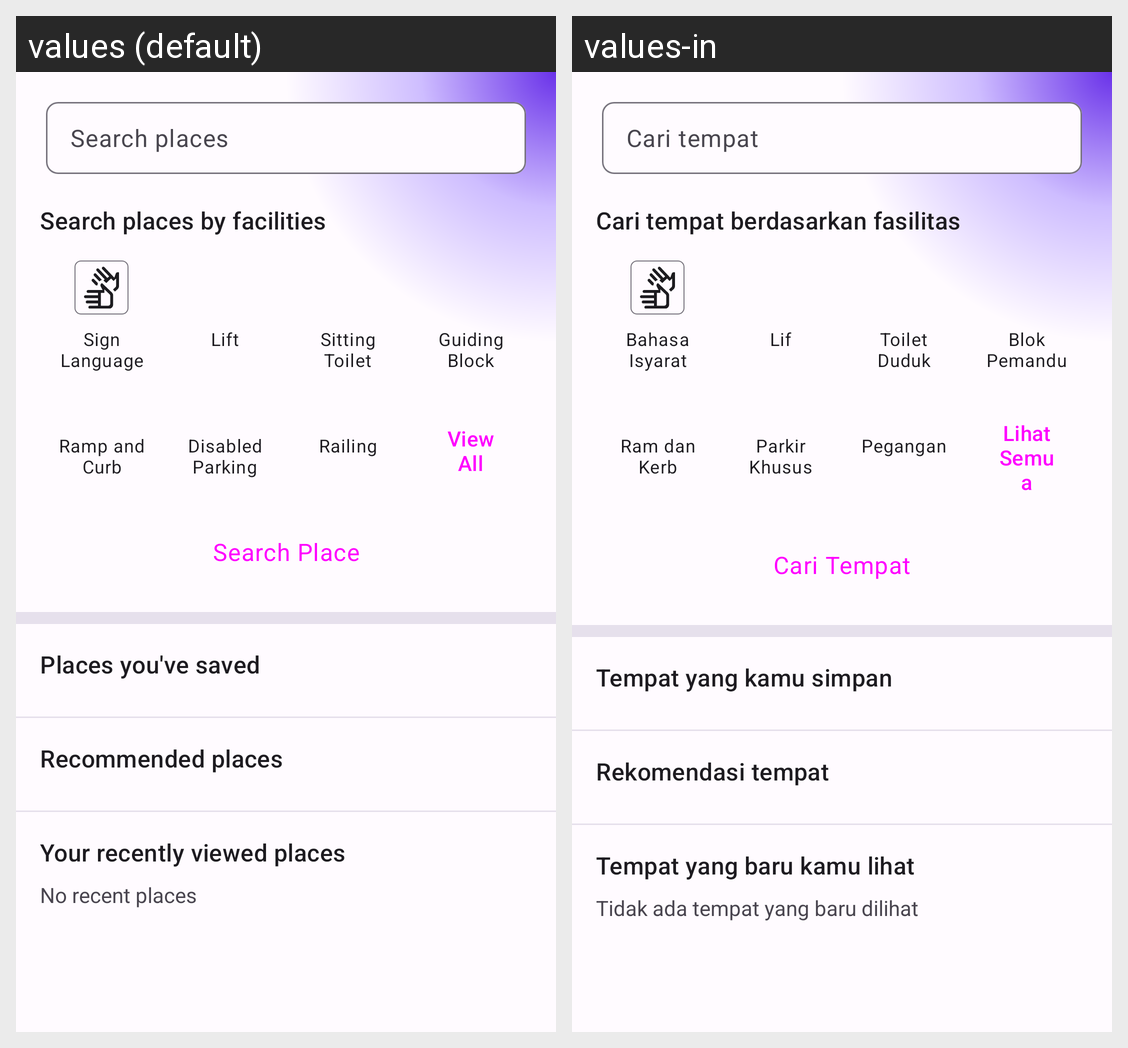

The Android screen above is rendered under two locales of the same app. Produce the string resources it draws, with the default and per-locale values.
Android screen res/layout/fragment_discover.xml rendered under 2 locales, left to right: values (default), values-in. Device: Nexus 5 (rendered at 1080×1920; each locale shown at half size, 540×960, under a caption strip naming it); theme Theme.Gemastik15.
Strings drawn on this screen, with the default value and each locale's value (text and hints the layout hard-codes, and strings that could not be matched under every locale, appear in the picture but are not listed):

search_places
  values: Search places
  values-in: Cari tempat

search_by_facility
  values: Search places by facilities
  values-in: Cari tempat berdasarkan fasilitas

sign_language
  values: Sign Language
  values-in: Bahasa Isyarat

lift
  values: Lift
  values-in: Lif

sitting_toilet
  values: Sitting Toilet
  values-in: Toilet Duduk

guiding_blocks
  values: Guiding Block
  values-in: Blok Pemandu

ramp
  values: Ramp and Curb
  values-in: Ram dan Kerb

disabled_parking
  values: Disabled Parking
  values-in: Parkir Khusus

railing
  values: Railing
  values-in: Pegangan

view_all
  values: View All
  values-in: Lihat Semua

search
  values: Search Place
  values-in: Cari Tempat

favorite_places_title
  values: Places you've saved
  values-in: Tempat yang kamu simpan

recommended_places_title
  values: Recommended places
  values-in: Rekomendasi tempat

recently_viewed
  values: Your recently viewed places
  values-in: Tempat yang baru kamu lihat

empty_recent
  values: No recent places
  values-in: Tidak ada tempat yang baru dilihat
